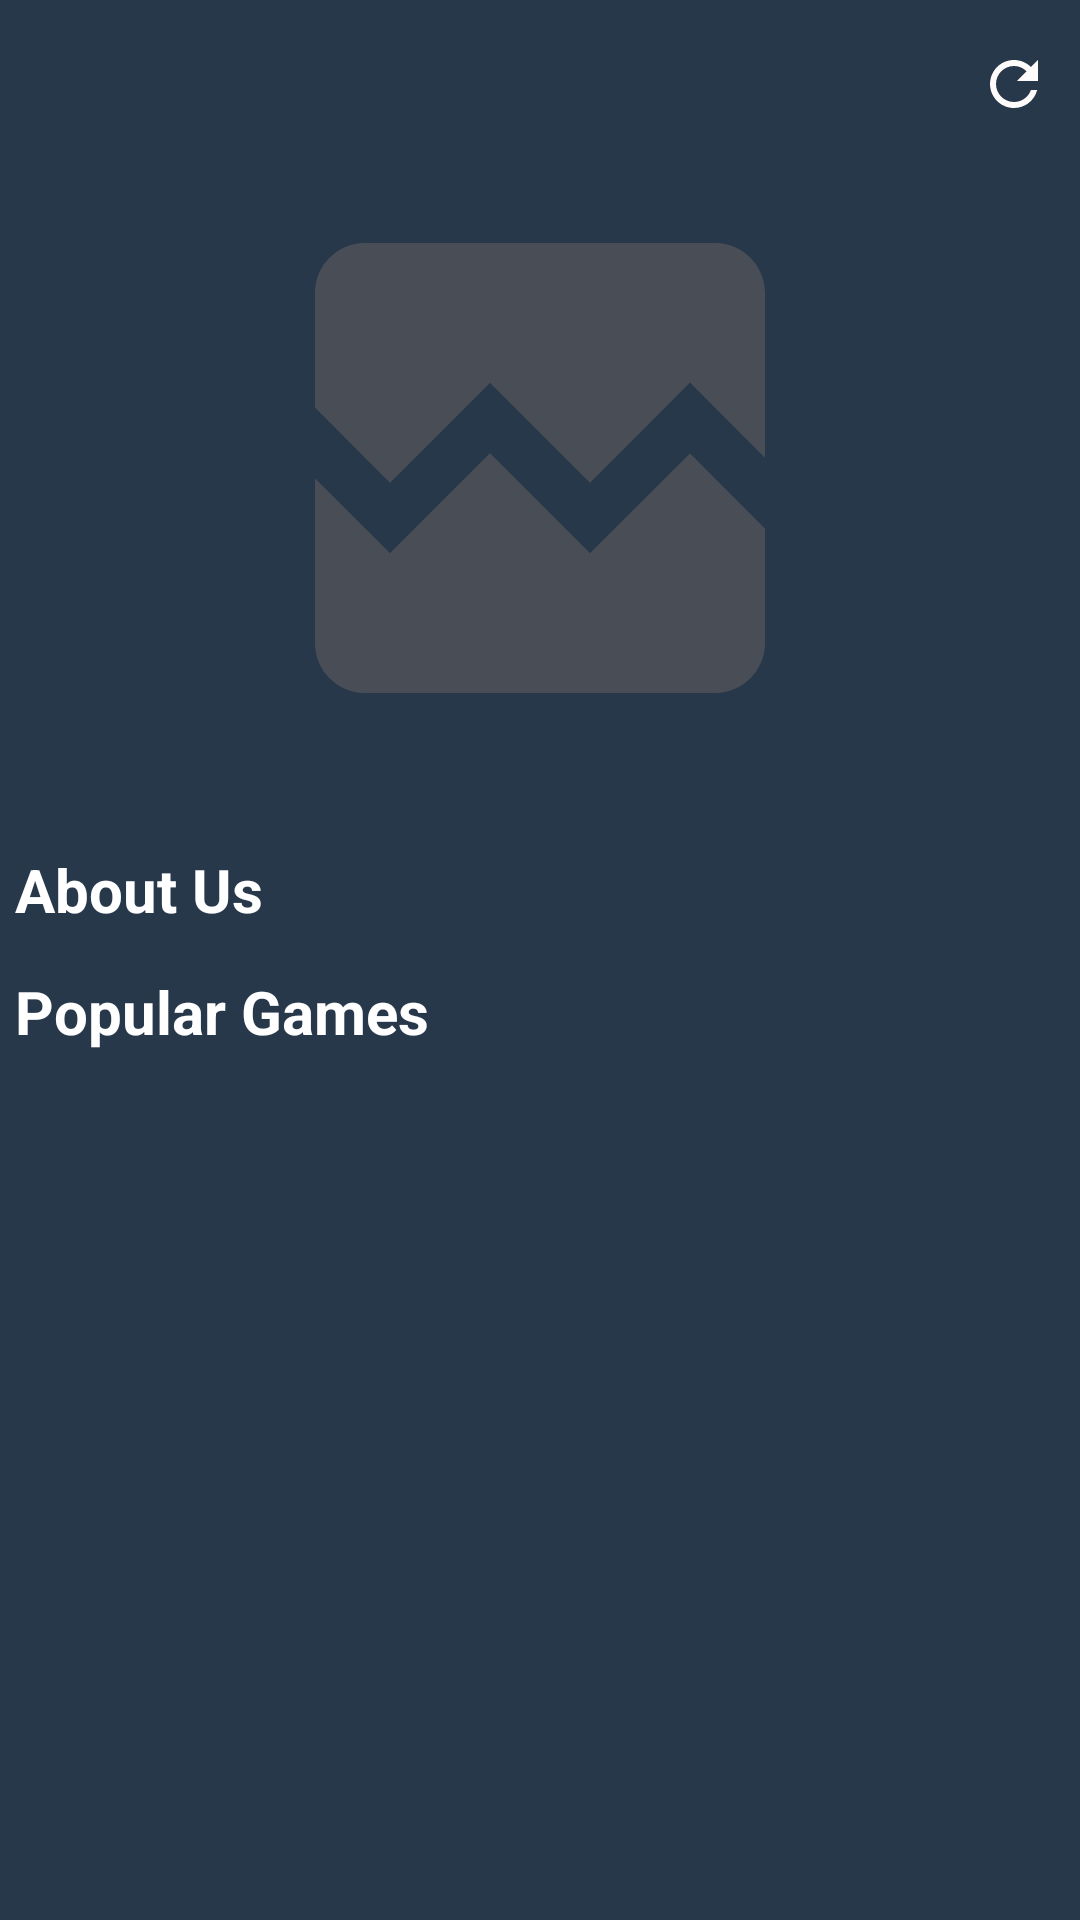

Reconstruct the res/layout file that produces this screen, plus the resources it refers to.
<!-- AndroidManifest.xml: application theme Theme.VideoGameApp -->
<!-- res/layout/activity_store_detail.xml -->
<?xml version="1.0" encoding="utf-8"?>
<LinearLayout xmlns:android="http://schemas.android.com/apk/res/android"
    xmlns:app="http://schemas.android.com/apk/res-auto"
    xmlns:tools="http://schemas.android.com/tools"
    android:layout_width="match_parent"
    android:layout_height="match_parent"
    android:orientation="vertical"
    tools:context=".presentation.view.storeview.StoreDetailActivity">
    <include
        android:id="@+id/toolbar"
        android:layout_width="match_parent"
        android:layout_height="wrap_content"
        layout="@layout/custom_detail_toolbar"/>
    <androidx.core.widget.NestedScrollView
        android:layout_width="match_parent"
        android:layout_height="match_parent"
        android:background="@color/dark_background">
        <RelativeLayout
            android:layout_width="match_parent"
            android:layout_height="match_parent">

            <com.google.android.material.imageview.ShapeableImageView
                android:id="@+id/iv_store_poster"
                android:layout_width="match_parent"
                android:layout_height="200dp"
                android:scaleType="fitCenter"
                android:src="@drawable/baseline_broken_image_24"
                style="@style/shapeable_image_view_style"
                tools:ignore="contentDescription"/>
            <TextView
                android:id="@+id/tv_store_title"
                android:layout_width="wrap_content"
                android:layout_height="wrap_content"
                tools:text="Title"
                android:layout_below="@id/iv_store_poster"
                style="@style/tv_header_style"/>

            <TextView
                android:id="@+id/tv_store_desc_title"
                android:layout_width="wrap_content"
                android:layout_height="wrap_content"
                android:text="@string/about_us"
                style="@style/tv_header_style"
                android:layout_below="@id/tv_store_title"/>
            <TextView
                android:id="@+id/tv_store_desc"
                android:layout_width="wrap_content"
                android:layout_height="wrap_content"
                tools:text="desc"
                style="@style/tv_small_style"
                android:layout_below="@id/tv_store_desc_title"/>

            <TextView
                android:id="@+id/tv_store_game_list"
                android:layout_width="wrap_content"
                android:layout_height="wrap_content"
                android:text="@string/popular_games"
                style="@style/tv_header_style"
                android:layout_below="@id/tv_store_desc"/>
            <FrameLayout
                android:id="@+id/fl_fragment_game_list"
                android:layout_width="match_parent"
                android:layout_height="wrap_content"
                android:layout_below="@id/tv_store_game_list"/>
        </RelativeLayout>
    </androidx.core.widget.NestedScrollView>
</LinearLayout>
<!-- res/layout/custom_detail_toolbar.xml (included above) -->
<?xml version="1.0" encoding="utf-8"?>
<androidx.appcompat.widget.Toolbar xmlns:android="http://schemas.android.com/apk/res/android"
    xmlns:app="http://schemas.android.com/apk/res-auto"
    android:id="@+id/toolbar"
    android:layout_width="match_parent"
    android:layout_height="wrap_content"
    android:background="@color/dark_background">
    <androidx.constraintlayout.widget.ConstraintLayout
        android:layout_width="match_parent"
        android:layout_height="match_parent">
        <ImageView
            android:id="@+id/btn_back"
            android:layout_width="wrap_content"
            android:layout_height="wrap_content"
            android:src="@drawable/baseline_arrow_back_24"
            app:layout_constraintStart_toStartOf="parent"
            app:layout_constraintTop_toTopOf="parent"/>
        <ImageView
            android:id="@+id/btn_refresh"
            android:layout_width="wrap_content"
            android:layout_height="wrap_content"
            android:src="@drawable/baseline_refresh_24"
            android:layout_marginEnd="@dimen/detail_padding"
            app:layout_constraintEnd_toEndOf="parent"
            app:layout_constraintTop_toTopOf="parent"/>
    </androidx.constraintlayout.widget.ConstraintLayout>

</androidx.appcompat.widget.Toolbar>
<!-- resources referenced by this layout -->
<resources>
  <color name="dark_background">#28384b</color>
  <dimen name="detail_padding">10dp</dimen>
  <!-- drawable baseline_broken_image_24 (drawable) -->
  <vector android:height="24dp" android:tint="#5F5E5E"
      android:viewportHeight="24" android:viewportWidth="24"
      android:width="24dp" xmlns:android="http://schemas.android.com/apk/res/android">
      <path android:fillColor="@android:color/white" android:pathData="M21,5v6.59l-3,-3.01 -4,4.01 -4,-4 -4,4 -3,-3.01L3,5c0,-1.1 0.9,-2 2,-2h14c1.1,0 2,0.9 2,2zM18,11.42l3,3.01L21,19c0,1.1 -0.9,2 -2,2L5,21c-1.1,0 -2,-0.9 -2,-2v-6.58l3,2.99 4,-4 4,4 4,-3.99z"/>
  </vector>
  <!-- drawable baseline_refresh_24 (drawable) -->
  <vector android:height="24dp" android:tint="#FFFBFB"
      android:viewportHeight="24" android:viewportWidth="24"
      android:width="24dp" xmlns:android="http://schemas.android.com/apk/res/android">
      <path android:fillColor="@android:color/white" android:pathData="M17.65,6.35C16.2,4.9 14.21,4 12,4c-4.42,0 -7.99,3.58 -7.99,8s3.57,8 7.99,8c3.73,0 6.84,-2.55 7.73,-6h-2.08c-0.82,2.33 -3.04,4 -5.65,4 -3.31,0 -6,-2.69 -6,-6s2.69,-6 6,-6c1.66,0 3.14,0.69 4.22,1.78L13,11h7V4l-2.35,2.35z"/>
  </vector>
  <string name="about_us">About Us</string>
  <string name="popular_games">Popular Games</string>
  <style name="shapeable_image_view_style">
          <item name="android:scaleType">fitCenter</item>
          <item name="android:alpha">0.6</item>
      </style>
  <style name="tv_header_style" parent="@style/general_tv_style">
          <item name="android:textStyle">bold</item>
          <item name="android:textSize">@dimen/big_text</item>
      </style>
  <style name="tv_small_style" parent="@style/general_tv_style">
          <item name="android:textSize">@dimen/small_text</item>
      </style>
  <style name="Theme.VideoGameApp" parent="Theme.MaterialComponents.Light.NoActionBar">
          
          <item name="colorPrimary">@color/dark_background</item>
          <item name="colorPrimaryVariant">@color/dark_background</item>
          <item name="colorOnPrimary">@color/white</item>
          
          <item name="colorSecondary">@color/teal_200</item>
          <item name="colorSecondaryVariant">@color/teal_700</item>
          <item name="colorOnSecondary">@color/black</item>
          
          <item name="android:statusBarColor">?attr/colorPrimaryVariant</item>
          
      </style>
  <style name="general_tv_style">
          <item name="android:textColor">@color/white</item>
          <item name="android:layout_marginStart">@dimen/view_margin</item>
      </style>
  <dimen name="big_text">20sp</dimen>
  <dimen name="small_text">10sp</dimen>
  <color name="white">#FFFFFFFF</color>
  <color name="teal_200">#FF03DAC5</color>
  <color name="teal_700">#FF018786</color>
  <color name="black">#FF000000</color>
  <dimen name="view_margin">5dp</dimen>
</resources>
